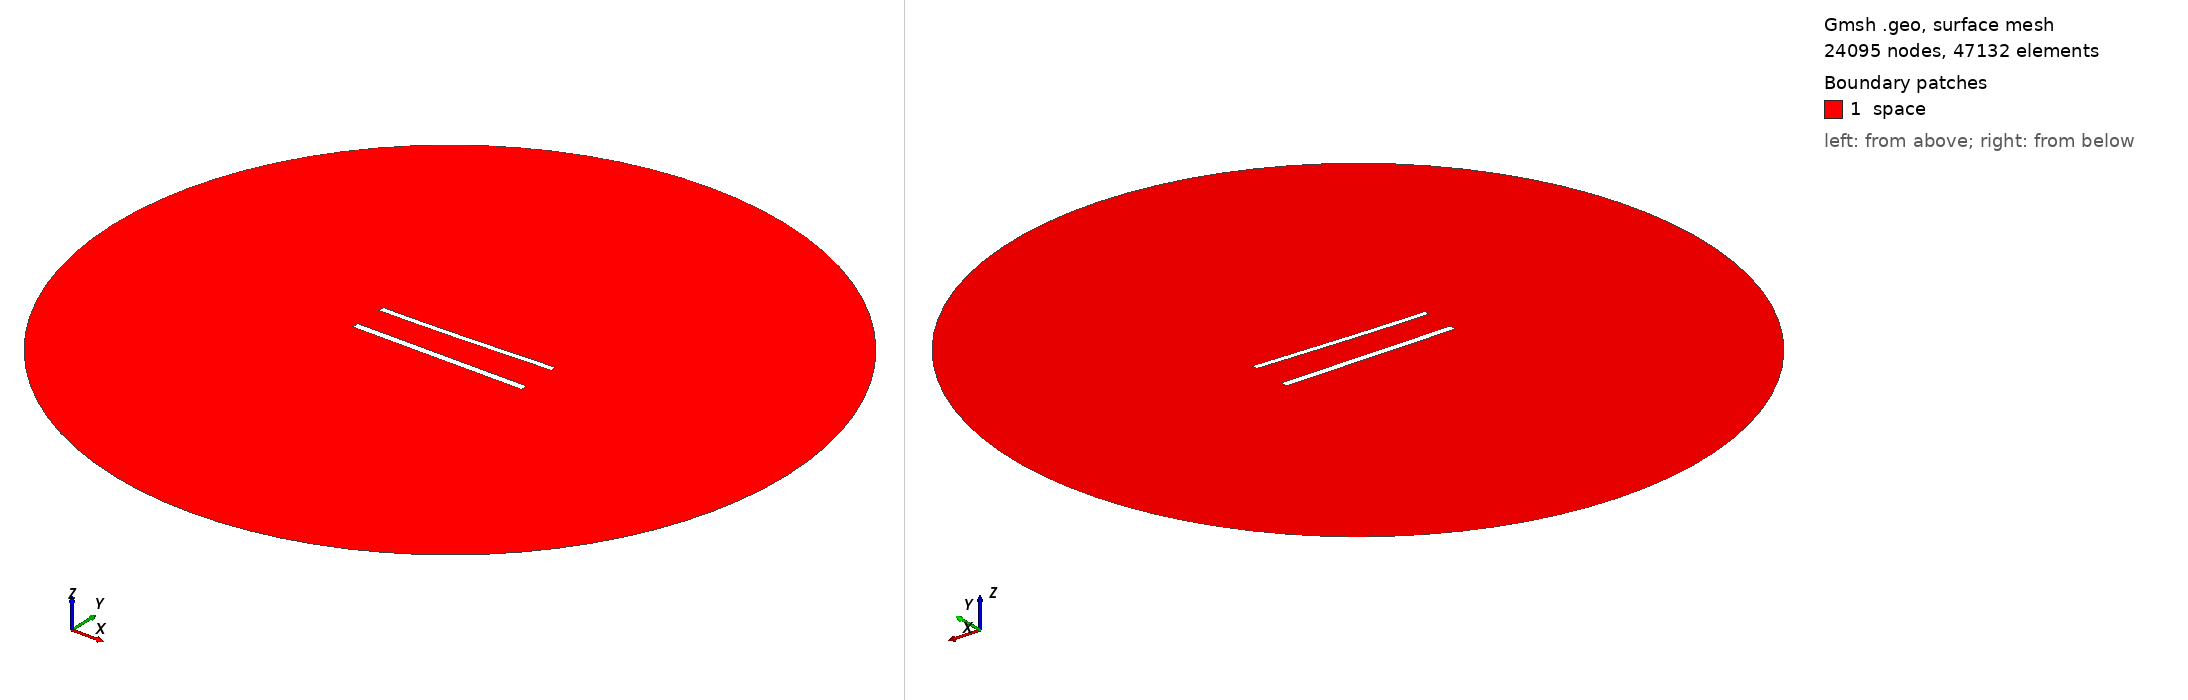

Gmsh geometry script, surface-meshed: 24095 nodes, 47132 surface elements. Boundary patches (legend numbers): 1 space. Left view from above one corner, right view from below the opposite corner. Legend entries are the model's physical surfaces. The drawing asked Gmsh for element sizes between 1% and 20% of the model's largest extent; the script's own settings can give other sizes.

=== 878.geo (drawn) ===
//---------------------------------------
// Geometry kernel
//---------------------------------------

SetFactory("OpenCASCADE");



//---------------------------------------
// Parameters of the geometry
//---------------------------------------

// Overetch of the upper plate
overetch = 0.25;

// Distance between the plates
distance = 20.0;

// Discretization over the x axis (for the deformation)
nx = 50; 

// Length of the plate
L = 100 - overetch; 

// Number of modes
n = 4; 

// 1st mode coefficient
coeff(1) = 1.5;
beta(1) = 0.596864 * 3.1415926535 / L;

// 2nd mode coefficient
coeff(2) = 0.0;
beta(2) = 1.49418 * 3.1415926535 / L;

// 3rd mode coefficient
coeff(3) = 0.0;
beta(3) = 2.50025 * 3.1415926535 / L;

// 4th mode coefficient
coeff(4) = 0.0;
beta(4) = 3.49999 * 3.1415926535 / L;



//---------------------------------------
// Upper plate (deformed rectangle)
//---------------------------------------

// Coordiantes of the upper plate
xmin = -50;
xmax = 50 - overetch;

// Height of the upper plate
yheight = 4 - 2 * overetch;

// Indexes of the points
UpperID[] = {};
LowerID[] = {};
LeftID[] = {};
RightID[] = {};

// Point index
p = 1;

// Horizontal edges
For i In {1:nx}
    x = xmin + (i-1)*(xmax - xmin)/(nx-1);

    y_bottom = distance / 2 + overetch;
    For j In {1:n}
        C = (Cosh(beta(j)*L) + Cos(beta(j)*L)) / (Sinh(beta(j)*L) + Sin(beta(j)*L));
        y_bottom  = y_bottom + coeff(j) * (Cosh(beta(j)*(x+50)) - Cos(beta(j)*(x+50)) - C * (Sinh(beta(j)*(x+50)) - Sin(beta(j)*(x+50))));
    EndFor

    y_top = y_bottom + yheight;

    Point(p) = {x, y_top, 0, 1.0};
    UpperID[i] = p;
    p = p + 1;

    Point(p) = {x, y_bottom, 0, 1.0};
    LowerID[i] = p;
    p = p + 1;
EndFor

// Create point lists
UpperPts[] = {}; LowerPts[] = {};
For i In {1:nx}
  UpperPts[] += {UpperID[i]};
  LowerPts[] += {LowerID[i]};
EndFor

// Build splines
Spline(1) = {UpperPts[]};
Spline(2) = {LowerPts[]};
Line(3) = {LowerPts[nx-1], UpperPts[nx-1]};
Line(4) = {LowerPts[0], UpperPts[0]};

// Build the plane surface
Curve Loop(1) = {2, 3, -1, -4};
Plane Surface(1) = {1};



//---------------------------------------
// Lower plate (rectangle)
//---------------------------------------

// Vertices
Point(1001) = {-50, -distance/2, 0, 1.0};
Point(1002) = { 50, -distance/2, 0, 1.0};
Point(1003) = { 50,  -distance/2 + 4, 0, 1.0};
Point(1004) = {-50,  -distance/2 + 4, 0, 1.0};

// Edges
Line(5) = {1001, 1002};
Line(6) = {1002, 1003};
Line(7) = {1003, 1004};
Line(8) = {1004, 1001};

// Plane surface
Line Loop(2) = {5, 6, 7, 8};
Plane Surface(2) = {2}; 



//---------------------------------------
// Outer (fictious) boundary
//---------------------------------------

// Points
Point(1005) = {0, 0, 0};       // Center
Point(1006) = {200, 0, 0};     // Start point
Point(1007) = {0, 200, 0};     // 90 degrees
Point(1008) = {-200, 0, 0};    // 180 degrees
Point(1009) = {0, -200, 0};    // 270 degrees

// Circle arcs (each needs start, center, end)
Circle(9) = {1006, 1005, 1007};
Circle(10) = {1007, 1005, 1008};
Circle(11) = {1008, 1005, 1009};
Circle(12) = {1009, 1005, 1006};

// Plane surface for the entire domain
Curve Loop(3) = {9, 10, 11, 12};
Surface(3) = {3};

// Subtract the plates from the whole domain to obtain the actual domain where we want to solve the equations
BooleanDifference{ Surface{3}; Delete; }{ Surface{1}; Surface{2}; Delete; }




//---------------------------------------
// Transfinite Lines/Curves
//---------------------------------------

// Set the number of points on the boundaries
r = 6;
d = 0.15;

// Plates
Transfinite Curve {1} = 50*r/4 Using Progression 1;
Transfinite Line {2} = 50*r Using Progression 1;
Transfinite Curve {3, 4} = 2*r Using Progression 1+d;
Transfinite Line {5} = 50*r/4 Using Progression 1;
Transfinite Line {7} = 50*r Using Progression 1;
Transfinite Line {6} = 2*r Using Progression 1-d;
Transfinite Line {8} = 2*r Using Progression 1+d;

// Outer boundary
Transfinite Line {9, 10, 11, 12} = 20 Using Progression 1;



//---------------------------------------
// Physical groups
//---------------------------------------                

// Physical curves (boundaries)
Physical Line("force_segment", 10) = {2};
Physical Line("upper_plate", 11) = {1, 3, 4};
Physical Line("lower_plate", 12) = {5, 6, 7, 8};
Physical Line("boundary", 20) = {9, 10, 11, 12};

// Physical Surfaces
Physical Surface("space", 30) = {3};



//---------------------------------------
// 6. Generate the Mesh
//---------------------------------------

// 2D mesh generation
Mesh 2;
